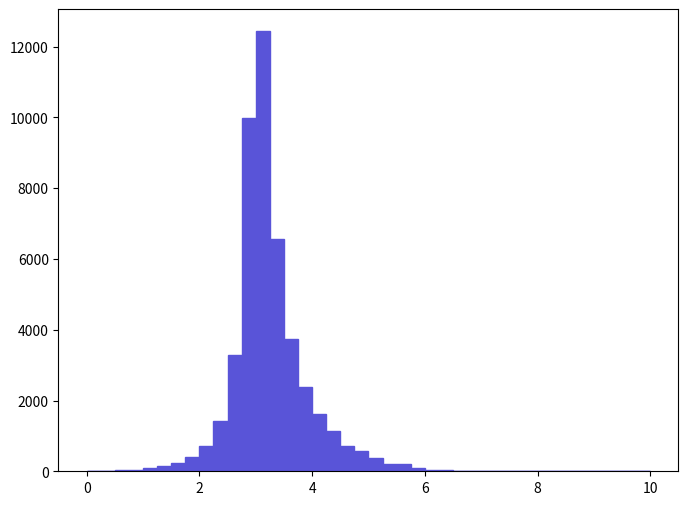

Reproduce this figure in Python. (Note: this script raises an exception after producing the figure.)
def selection_21():

    # Library import
    import numpy
    import matplotlib
    import matplotlib.pyplot   as plt
    import matplotlib.gridspec as gridspec

    # Library version
    matplotlib_version = matplotlib.__version__
    numpy_version      = numpy.__version__

    # Histo binning
    xBinning = numpy.linspace(0.0,10.0,41,endpoint=True)

    # Creating data sequence: middle of each bin
    xData = numpy.array([0.125,0.375,0.625,0.875,1.125,1.375,1.625,1.875,2.125,2.375,2.625,2.875,3.125,3.375,3.625,3.875,4.125,4.375,4.625,4.875,5.125,5.375,5.625,5.875,6.125,6.375,6.625,6.875,7.125,7.375,7.625,7.875,8.125,8.375,8.625,8.875,9.125,9.375,9.625,9.875])

    # Creating weights for histo: y22_DELTAR_0
    y22_DELTAR_0_weights = numpy.array([0.0,4.65409951,32.57869657,46.5409951,97.73608971,139.6229853,237.35907501,395.59845835,721.38542405,1428.80884957,3290.44865357,9978.38894944,12435.7586907,6566.93430861,3746.54960555,2368.93675059,1624.28082899,1149.56287897,726.03952356,577.10833924,381.63615982,195.47217942,195.47217942,93.0819902,37.23279608,41.88689559,9.30819902,13.96229853,4.65409951,0.0,0.0,0.0,0.0,0.0,0.0,0.0,0.0,0.0,0.0,0.0])

    # Creating a new Canvas
    fig   = plt.figure(figsize=(8,6),dpi=80)
    frame = gridspec.GridSpec(1,1)
    pad   = fig.add_subplot(frame[0])

    # Creating a new Stack
    pad.hist(x=xData, bins=xBinning, weights=y22_DELTAR_0_weights,\
             label="$unweighted\_events$", histtype="stepfilled", rwidth=1.0,\
             color="#5954d8", edgecolor="#5954d8", linewidth=1, linestyle="solid",\
             bottom=None, cumulative=False, normed=False, align="mid", orientation="vertical")


    # Axis
    plt.rc('text',usetex=False)
    plt.xlabel(r"$\Delta R$ $[ l-_{1}, l+_{1} ]$ ",\
               fontsize=16,color="black")
    plt.ylabel(r"$\mathrm{Events}$ $(\mathcal{L}_{\mathrm{int}} = 10\ \mathrm{fb}^{-1})$ ",\
               fontsize=16,color="black")

    # Boundary of y-axis
    ymax=(y22_DELTAR_0_weights).max()*1.1
    #ymin=0 # linear scale
    ymin=min([x for x in (y22_DELTAR_0_weights) if x])/100. # log scale
    plt.gca().set_ylim(ymin,ymax)

    # Log/Linear scale for X-axis
    plt.gca().set_xscale("linear")
    #plt.gca().set_xscale("log",nonposx="clip")

    # Log/Linear scale for Y-axis
    #plt.gca().set_yscale("linear")
    plt.gca().set_yscale("log",nonposy="clip")

    # Saving the image
    plt.savefig('../../HTML/MadAnalysis5job_0/selection_21.png')
    plt.savefig('../../PDF/MadAnalysis5job_0/selection_21.png')
    plt.savefig('../../DVI/MadAnalysis5job_0/selection_21.eps')

# Running!
if __name__ == '__main__':
    selection_21()
